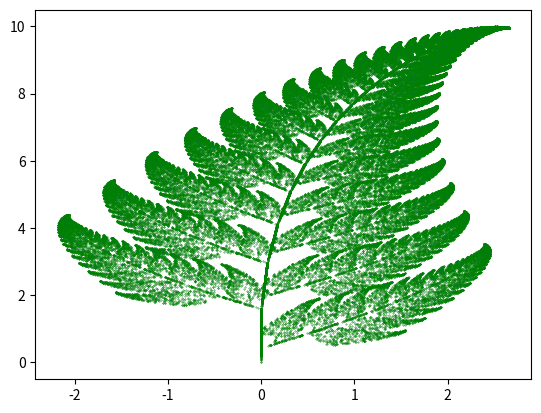

Python code for this plot:
from random import random
from matplotlib import pyplot

# barslet(tuple, tuple, int)
# recive: conjunto de 4 funciones, conjunto de probababilidades donde pi es la
# probabilidad para fi, numero de iteraciones
# returns: tuple de conjunto de puntos en X y Y a plotear
def barnsley(f,p,n):
    # Puntos iniciales y grupo de puntos a plotear
    x, y = 0, 0
    points_x, points_y = [0], [0]

    # Funciones a utilizar
    f1, f2, f3, f4 = f

    for i in range(1, n):
        rand = random()

        if rand < p[0]:
            x, y = f1(x, y)

        elif rand < p[0] + p[1]:
            x, y = f2(x, y)

        elif rand < p[0] + p[1] + p[2]:
            x, y = f3(x, y)

        else:
            x, y = f4(x, y)

        points_x.append(x)
        points_y.append(y)

    return (points_x, points_y)

# Conjunto de funciones F de 4 funciones
f1 = lambda x, y: (x * 0.85 + y * 0.04, x * -0.04 + y * 0.85 + 1.6)
f2 = lambda x, y: (x * -0.15 + y * 0.28, x * 0.26 + y * 0.24 + 0.44)
f3 = lambda x, y: (x * 0.2 + y * -0.26, x * 0.23 + y * 0.22 + 1.6)
f4 = lambda x, y: (0, y * 0.16)
f = (f1,f2,f3,f4)

# Probababilidades dadas por P = {pi | P(X = i) = pi}
p = (0.85,0.07,0.07,0.01)

# Repeticiones
n = 100000

# Obtener puntos en X y Y a plotear
puntos_x, puntos_y = barnsley(f,p,n)

# Mostrar resultados con matplotlib
pyplot.scatter(puntos_x, puntos_y, s = 0.1, edgecolor ='green')
pyplot.show()
